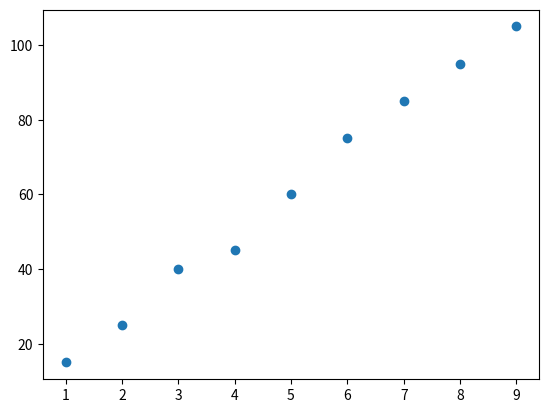

This chart was generated by the following Python code:
import numpy as np
import matplotlib.pyplot as plt

czas = [1, 2, 3, 4, 5, 6, 7, 8, 9]
predkosc = [15, 25, 40, 45, 60, 75, 85, 95, 105]

plt.scatter(czas, predkosc)
plt.show()